pico-8 play session: no input (idle), after a click and taps of 🅾, ❎, 🅾+❎, 🅾 in the second before t = 0

[t = 1 s] idle ~1s (no d-pad/buttons)
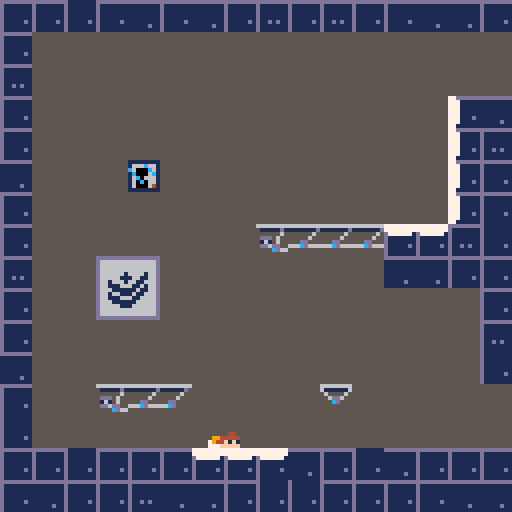
[t = 4 s] idle ~4s (no d-pad/buttons)
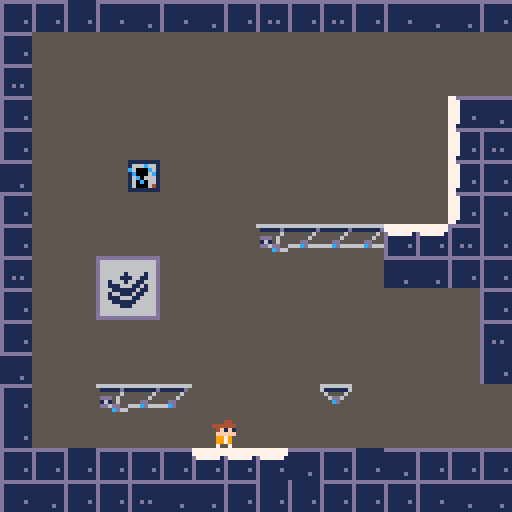

pico-8 cartridge
version 32
__lua__
-- init()

function _init()
 init()
 completed=false
 music(0)
end

function init()
 started=false
 hasgun=false
 jumphold=false
	k=1
	kx=0
	ky=0
	spx=0
	spy=0
	tutworm=false
	shooting=false
	oraorblu=false
	shoto=false
	shotb=false
	gonew=false
	test=0
	inemance=false
	cake=false
	cakec=0
	elevating=false
	elevator=0
	delev=0
	cam={
		x=0,
		y=0,
		tx=0,
		ty=0,
	}
	p={
		x=52,
		y=104,
		w=8,
		h=8,
		dx=0,
		dy=0,
		mdx=6,
		mdy=6,
		acc=0.5,
		jumpboost=4,
		running=false,
		midair=false,
		falling=false,
		sleeping=true,
		looking=false,
		animi=0,
		animw=0,
		animj=0,
		anims=0,
		direc=0,
		animl=3,
		aims=0,
	}
	g={
	 x=6*8,
	 y=30*8,
	}
	wb={
		x=-8,
		y=-8,
	 d=0,
	}
	wo={
	 x=-8,
	 y=-8,
	 d=0,
	}
	px=p.x
	py=p.y
	
	grav=0.312
	fric=0.8
	
	
	if false then
		
		p.sleeping=false
		p.y=240
		p.x=680
		started=true
		hasgun=true
		music(3)
		
	end
	
	
	function r16(u)
		return flr(u)*16
	end
	
	function lerp(u,v,amo)
		return u*(1-amo) + v*amo
	end
	
	function dist(x1,y1,x2,y2)
		return 
  		sqrt(((x1-x2)*(x1-x2))
  		 + ((y1-y2)*(y1-y2)))
	end
	
end

-->8
-- draw()

function _draw()
	cls()
	
	cam.x=lerp(cam.x,cam.tx,0.4)
	cam.y=lerp(cam.y,cam.ty,0.4)
	if abs(cam.x-cam.tx) <= 0.5 then
		cam.x=cam.tx
	end
	if abs(cam.y-cam.ty) <= 0.5 then
		cam.y=cam.ty
	end
	
	camera(cam.x,cam.y)
	
	map(0,0)
	
	if started then
	
	
		-- animation timers
		p.animi+=0.125
		if p.animi>=4 then p.animi-=4 end
		p.animj+=0.25
		if p.animj>=4 then p.animj-=4 end
		p.animw+=0.5
		if p.animw>=4 then p.animw-=4 end
		
		if p.sleeping then
			if p.anims < 2 then
				p.anims+=0.025
			else
				p.anims+=0.125
			end
			if p.anims>=4 or btn(⬆️) then
				p.sleeping=false
				p.anims=0
			end
		end
		
		if p.looking then
	  p.flp=(p.direc<0)
	 end
	 
	 lift(728,240,min(cakec-32,16))
 	lift(744,232,min(cakec-48,24))
 	lift(81*8,26*8,min(cakec-56,8))
 	lift(92*8,23*8,min(cakec-56,16))
 	lift(84*8,14*8,elevator+8)
	 
	 -- draw wormholes
	 if shotb then
	 spr(8+2*wb.d+r16(p.animj),wb.x*8,wb.y*8)
	 end if shoto then
	 spr(9+2*wo.d+r16(p.animj),wo.x*8,wo.y*8)
	 end
	 
	 -- animl
	 if abs(p.direc) >= 0.375 then
   p.animl=0
  elseif abs(p.direc) >= 0.25 then
   p.animl=1
  elseif abs(p.direc) >= 0.125 then
   p.animl=2
   else
   p.animl=3
  end
	 
		-- draw player
		if p.midair then
		 if p.falling then
			 spr(3+r16(p.animj),p.x,p.y,1,1,p.flp)
			else
			 spr(2+r16(p.animj),p.x,p.y,1,1,p.flp)
			end
		else
		 if p.looking then
		  spr(4+r16(p.animl),p.x,p.y,1,1,p.flp)
		 elseif p.sleeping then
		  spr(5+r16(p.anims),p.x,p.y,1,1,p.flp)
		 else
			 if p.running then
			  spr(1+r16(p.animw),p.x,p.y,1,1,p.flp)
			 else
			  spr(0+r16(p.animi),p.x,p.y,1,1,p.flp)
		  end
		 end
		end
		
		if hasgun then
			if looking then
				
			else
			 local yd=0
			 local xd=5
			 if p.animi>=2 then yd=2 end
			 if p.flp then xd=-5 end
			 g.x=lerp(g.x,p.x+xd,0.5)
			 g.y=lerp(g.y,p.y+yd,0.7)
			 spr(22,g.x,g.y,1,1,p.flp)
			end
		end
	 
	 if tutworm then
	  if not p.looking then
	   print("🅾️ to shoot",p.x-16,p.y-8,6)
	  else
	   spr(253,p.x-30,p.y-18)
	   spr(254,p.x-6,p.y-18)
	   spr(250,p.x-14,p.y-24)
	  	print("   to aim",
	  	 p.x-14,p.y-24,6)
	  	print("or    to shoot",
	  	 p.x-18,p.y-18,6)
	  end
	 end
	 
	 if p.looking then
	 	line(
	 	 px-6*sin(p.direc),
	 	 py-6*cos(p.direc),
	 	 px-16*sin(p.direc),
	 	 py-16*cos(p.direc),
	 	8)
	 	
	 end
	
 shoot()
 
 --print(test,p.x,p.y-10)
	
	else
		titlescreen()
	end
	
end

-->8
-- update() & physics()

function _update()
	if started then
		physics()
	end
	
	local mg=mget(p.x/8,p.y/8)
	if fget(mg,7) and not (
	fget(mg,0) or fget(mg,1) or
	fget(mg,2) or fget(mg,3) or
	fget(mg,4) or fget(mg,5) or
	fget(mg,6))
	then
	 hasgun=true
		mset(p.x/8,p.y/8,248)
		music(2)
		tutworm=true
	end
	
	local a=false
	
	if not elevating then
		if p.x>cam.tx+126 then
			cam.tx+=128
			a=true
		elseif p.x<cam.tx-2 then
		 cam.tx-=128
			a=true
		end
		
		if p.y>cam.ty+126 then
			cam.ty+=128
			p.dy*=0.6
			a=true
		elseif p.y<cam.ty-2 then
			cam.ty-=128
			p.dy-=2
			a=true
		end
	end
	
	if a then
	 shoto=false
	 shotb=false
	end
end



function physics()
 if elevating then
  p.flp=false
  p.x=lerp(p.x,84*8,0.4)
  p.y=13*8-(elevator+delev)*2
  p.midair=false
  p.falling=false
  p.looking=false
  p.running=false
  elevator+=delev
  delev=min(delev+0.01,1)
  if elevator > 100 then
   init()
   mset(3,8,134)
   mset(4,8,135)
   mset(3,9,150)
   mset(4,9,151)
   mset(76,29,134)
   mset(77,29,135)
   mset(76,30,150)
   mset(77,30,151)
   mset(6,30,247)
   mset(89,30,191)
   mset(80,29,70)
		 mset(80,30,70)
  end
 else
	 playercalcs()
	end
end



function playercalcs()
 
 px=p.x+4
 py=p.y+4
 
 if not p.sleeping then
 	
 	if not p.looking then
 	
	 	if not btn(⬆️) then
	 		jumphold=false
	 	end
	 	
			fric=0.8
			
			-- go
			p.running=false
			if btn(⬅️) then
				p.dx-=p.acc
				p.running=true
			 if not btn(➡️) then p.flp=true end
			end
			if btn(➡️) then
				p.dx+=p.acc
				p.running = not btn(⬅️)
				if btn(⬅️) then
				 fric=0.5
				else
					p.flp=false
				end
			end
			
			-- jamp
			if btnp(⬆️) and
			not p.midair and
			not jumphold and
			p.dy == 0 then
				jumphold=true
				p.dy-=p.jumpboost
				p.midair=true
				sfx(0)
			end
			
			if btnp(🅾️) 
			and not p.looking
			and not p.midair
			and not shooting
			and hasgun
			then p.looking = true
			 p.direc=0
			end
		
		
		
		if fget(mget((p.x+4)/8,(p.y+4)/8),3)
		then
		 if not p.inemance then
		  if shoto or shotb then
		   sfx(4)
		  end
		  shoto=false
		  shotb=false
		  sfx(3)
		  p.inemance=true
		 end
		else
		 p.inemance=false
		end
		
		-- gun aiming stuff
		else
		 p.aims*=0.8
			if btn(⬅️) then
			 p.aims*=1.2
				p.aims -= 0.001
			end
			if btn(➡️) then
			 p.aims*=1.2
				p.aims += 0.001
			end
			if btn(➡️) and btn(⬅️) then
			 p.aims *= 0.4
			end
			if btnp(❎) then
				shooting=true
				p.looking=false
				oraorblu=false
				p.aims=0
				sfx(2)
			end
			if btnp(🅾️) then
				shooting=true
				p.looking=false
				oraorblu=true
				p.aims=0
				sfx(2)
			end
			p.direc+=p.aims
			
			if abs(p.direc)>0.5 then
				p.direc*=-0.99
			end
		end
		
		if p.x >= 87*8
		and not cake then
		 cake=true
		 p.dx=-10
		 p.dy=-4
		 mset(89,30,190)
		 mset(80,29,84)
		 mset(80,30,85)
		 music(23)
		end
		if cake and cakec < 128 then
		 cakec+=0.5
		end
		
		if hasgun then
		 wormholecalcs()
		end
		
		if not midair then
		 p.dx*=fric
		end
		p.dy+=grav
		
		if p.dy>p.mdy then p.dy*=0.95 end
		if p.dy<-p.mdy then p.dy*=0.95 end
		if p.dx>p.mdx then p.dx*=0.95 end
		if p.dx<-p.mdx then p.dx*=0.95 end
		
		
		
		if p.dy>0 then
			p.falling=true
			p.midair=true
			
			if collides(p,"down",0) then
				p.midair=false
				p.falling=false
				p.dy=0
				p.y-=((p.y+p.h+1)%8)-1
			end
			
		elseif p.dy<0 then
			p.falling=false
			p.midair=true
			
			if collides(p,"up",1) then
				p.midair=true
				p.falling=true
				p.dy=0
			end
		end
		
		if p.dx<0
		and collides(p,"left",1) then
			p.dx=0
		elseif p.dx>0
		and collides(p,"right",1) then
			p.dx=0
		end
		
		
		p.x+=p.dx
		p.y+=p.dy
		
		if cake then
	 	if dist(84*8,13*8,p.x,p.y) < 3 then
	   elevating=true
	  end
		end
	end
end
-->8
-- lift()

function lift(x,y,k)
	
	k=max(k,1)
	
	-- main body
	spr(128-min(k,9),x,y)
	
	-- arm
	local hc=0
	while hc<(k-4)/4-1 do
		
		spr(127-min(k-hc*4,15),x,y-(hc+1)*8)
		
		hc+=1
	end
	
end
-->8
-- collides()

function collides(obj,aim,flg)

	-- shoutout to nerdyteachers
	-- for making one of the few
	-- pico-8 tutorials out here
	--            ♥
	
	local x=obj.x
	local y=obj.y
	local w=obj.w
	local h=obj.h
	
	local x1=0 local x2=0
	local y1=0 local y2=0
	
	
	if     aim=="left" then
		x1=x-1     y1=y
		x2=x       y2=y+h-1
	
	elseif aim=="right" then
		x1=x+w-1   y1=y
		x2=x+w     y2=y+h-1
	
	elseif aim=="up" then
		x1=x+2     y1=y-1
		x2=x+w-3   y2=y
	
	elseif aim=="down" then
		x1=x+2     y1=y+h
		x2=x+w-3   y2=y+h
		
	end
	
	x1/=8 x2/=8 y1/=8 y2/=8
	
	return fget(mget(x1,y1),flg)
	or fget(mget(x1,y2),flg)
	or fget(mget(x2,y1),flg)
	or fget(mget(x2,y2),flg)
	
end
-->8
-- titlescreen()

function titlescreen()
	cls()
	
	print("w",46,60,7)
	print("rmh",56,60,7)
	print("le",74,60,7)
	spr(251,50,59)
	spr(252,68,59)
	
	print("press ❎ to begin",30,72,6)
	
	if btn(❎) then
	started=true end
	
end
-->8
-- shooting

function shoot()
 
 
 if shooting then
  tutworm=false
  
  if k<=256 then
   
   kx=spx-k*sin(p.direc)
   ky=spy-k*cos(p.direc)
   
   if oraorblu
   then spr(39,kx,ky)
   else spr(7,kx,ky)
   end
   k+=1.5
   
   local mg=mget((kx+4)/8,(ky+4)/8)
   
   if fget(mg,3) then
    shooting=false
    k=4
    sfx(4)
   elseif fget(mg,1) then
    shooting=false
    if fget(mg,2) then
     --kx=spx-(k-6)*sin(p.direc)
     --ky=spy-(k-6)*cos(p.direc)
     
     --mg=mget((kx)/8,(ky)/8)
     --local mh=mget((kx)/8,(ky+8)/8)
     
     --dir=3
     --if fget(mg,7)
     --or fget(mh,7) then
     -- dir-=1 end
     --if fget(mg,6)
     --or fget(mh,6) then
     -- dir-=2 end
          
     --w={
     --	x=flr((kx+4)/8),
     --	y=flr((ky+4)/8),
     --	d=dir,
     --}
     
     --if  not (wb.x==w.x
     --    and wb.y==w.y)
     --and not (wb.x==w.x
     --    and wb.y==w.y)
     --then
     -- if oraorblu then
     --  wb=w
     --  shotb=true
     -- else
     --  wo=w
     --  shoto=true
     -- end
     -- shooting=false
     
     local dir=3
     local wx=flr((kx+4)/8)
     local wy=flr((ky+4)/8)
     
     if fget(mg,7) then
      dir-=1
     end
     if fget(mg,6) then
      dir-=2
     end
     
     local yes=false
     
     if dir==3 then
      wx-=1
      yes=sin(p.direc)<0
     elseif dir==2 then
      wy+=1
      yes=cos(p.direc)>0
     elseif dir==1 then
      wx+=1
      yes=sin(p.direc)>0
     else
      wy-=1
      yes=cos(p.direc)<0
     end
      
     w={
      x=wx,
      y=wy,
      d=dir,
     }
     
     if  not (wb.x==w.x
         and wb.y==w.y
         and shotb)
     and not (wo.x==w.x
         and wo.y==w.y
         and shoto)
     and yes then
      sfx(3)
      if oraorblu then
       wb=w
       shotb=true
      else
       wo=w
       shoto=true
      end
     end
     
     shooting=false
    end
    k=4
   end
  else
   shooting=false
  end
  
 else
  k=5
  spx=p.x
  spy=p.y
 end
 
end
-->8
-- wormholecalcs()

function wormholecalcs()
	
	if  dist(p.x,p.y,
	(wb.x*8),(wb.y*8)) >= 7
	and dist(p.x,p.y,
	(wo.x*8),(wo.y*8)) >= 7
	then gonew=true end
	
	if gonew and not p.looking
	and dist(p.x,p.y,
	(wb.x*8),(wb.y*8)) < 5
	and shotb and shoto then
		p.x=(p.x-wb.x*8)+wo.x*8
		p.y=(p.y-wb.y*8)+wo.y*8
		g.x=p.x  g.y=p.y
		p.midair=true
		gonew=false
		
		sfx(1)
		
		local dx
		local dy
		
		-- in
		if shotb then
			if wb.d == 0 then
				dx=-p.dx  dy=-p.dy
				
			elseif wb.d == 1 then
			 dx=-p.dy  dy=p.dx
			 
			elseif wb.d == 2 then
				dx=p.dx   dy=p.dy
				
			else
			 dx=p.dy   dy=-p.dx
			end
			
			-- out
			if wo.d == 0 then
				p.dx=dx  p.dy=dy
				
			elseif wo.d == 1 then
			 p.dx=-dy  p.dy=dx
			 
			elseif wo.d == 2 then
				p.dx=-dx  p.dy=-dy
				
			else
			 p.dx=dy  p.dy=-dx
			end
		end
		
	end
		
	if gonew and not p.looking
	and dist(p.x,p.y,
	(wo.x*8),(wo.y*8)) < 5
	and shotb and shoto then
		p.x=(p.x-wo.x*8)+wb.x*8
		p.y=(p.y-wo.y*8)+wb.y*8
		g.x=p.x  g.y=p.y
		p.midair=true
		gonew=false
		
		sfx(1)
		
		local dx
		local dy
		
		-- in
		if shoto then
			if wo.d == 0 then
				dx=-p.dx  dy=-p.dy
				
			elseif wo.d == 1 then
			 dx=-p.dy  dy=p.dx
			 
			elseif wo.d == 2 then
				dx=p.dx   dy=p.dy
				
			else
			 dx=p.dy   dy=-p.dx
			end
			
			-- out
			if wb.d == 0 then
				p.dx=dx  p.dy=dy
				
			elseif wb.d == 1 then
			 p.dx=-dy  p.dy=dx
			 
			elseif wb.d == 2 then
				p.dx=-dx  p.dy=-dy
				
			else
			 p.dx=dy  p.dy=-dx
			end
		end
		
	end
	
	
end
__gfx__
00004400000044000000440000004400000044000000000000000000000000000000000000000000cc00000099000000c0cc00cc90990099000000cc00000099
00444440004444400044444040444440004444400000000000000000000000000000000000000000c000000090000000c000000c900000090000000c00000009
044f1f10044f1f10004f1f100444fff0044ffff00000000000000000000990000000000000000000000000000000000000000000000000000000000000000000
00fffff000fffff004fffff000ff1f1000ff1f100000000000077000009aa9000000000000000000000000000000000000000000000000000000000000000000
009979000099790000997900009ffff0009ffff00000044000076700009aa9000000000000000000c00000009000000000000000000000000000000c00000009
00997900009979000099790000997900009979000994444400007010000990000000000000000000c00000009000000000000000000000000000000c00000009
0099790000997970009979070099790000997900794444440000010000000000c000000c90000009000000000000000000000000000000000000000000000000
0070070000700000070000000007007000700700777ff4440000000000000000c0cc00cc90990099cc000000990000000000000000000000000000cc00000099
00000000000044000000440000004400000044000000000000000000000000000000000000000000cc00000099000000c00cc00c900990090000000c00000009
0000440000444440004444404444444000444440000000000000000000000000000000000000000000000000000000000000000c000000090000000000000000
04444440044f1f10044f1f10044ffff0044f1f100000000000007701000aa00000000000000000000000000000000000c0000000900000000000000000000000
004f1f1000fffff0004ffff000ff1f1000fffff0000000000007661000a99a000000000000000000c00000009000000000000000000000000000000c00000009
00fffff00099790000997900009ffff000997900000004400000777100a99a000000000000000000c00000009000000000000000000000000000000c00000009
00997900009979000099790000997900009979000994444400000000000aa000c000000090000000000000000000000000000000000000000000000000000000
00997900009979000099790700997900009979007944f1f100000000000000000000000c00000009000000000000000000000000000000000000000000000000
0070070007000007070000000007007000700700777fffff0000000000000000c00cc00c90099009c0c00000909000000000000000000000000000cc00000099
00000000000000000000440044004400004444000000000000000000000000000000000000000000c0c0000090900000cc00cc0c99009909000000cc00000099
00004400000044000044444000444440044f1f100000000000000100000000000000000000000000000000000000000000000000000000000000000000000000
0044444004444440004f1f10004ffff004fffff00000000000007010000cc0000000000000000000c0000000900000000000000c000000090000000c00000009
044f1f10004f1f1004fffff000ff1f1000ffff00000004400007670000c11c000000000000000000c00000009000000000000000000000000000000c00000009
00fffff000fffff000997900009ffff000997900000444440007700000c11c000000000000000000000000000000000000000000000000000000000000000000
00997900009979000099790000997900009979000044f1f100000000000cc0000000000c00000009000000000000000000000000000000000000000000000000
0099790007997900009979070099790000997900009fffff00000000000000000000000000000000c00000009000000000000000000000000000000c00000009
0070070000000700070000000007007000700700079979000000000000000000cc00cc0c99009909c00000009000000000000000000000000000000c00000009
00004400000044000000440040004400004444000000000000010100000000000000000000000000c000000090000000c0c00ccc909009990000000c00000009
004444400044444000444440044444400441f1000000044000001700000000000000000000000000c000000090000000c0000000900000000000000c00000009
004f1f10004f1f10044f1f100044fff004ffff400004444400076700000110000000000000000000c00000009000000000000000000000000000000c00000009
04fffff004fffff0004ffff000ff1f1000ffff000044f1f100076700001cc1000000000000000000000000000000000000000000000000000000000000000000
009979000099790000997900009ffff000997900000fffff00007000001cc1000000000000000000000000000000000000000000000000000000000000000000
00997900009979000099790000997900009979000009790000000000000110000000000000000000c00000009000000000000000000000000000000c00000009
0099790000997700009979070099790000997900009979000000000000000000c000000090000000000000000000000000000000000000000000000000000000
0070070000070000070000000007007000700700070007000000000000000000c0c00ccc90900999cc000000990000000000000000000000000000cc00000099
55555555555cc555555555555559955577777777dddddddd5555555511111111dddddd7777dddddd000000000000000000000000000000000000000000000000
5555555555555555555555555555555577777777d1111111555555551666c661d111177777711111000000000000000000000000000000000000000000000000
55555555555555555555555555555555d7777771d111111155555555c6000c61d111177777711111000000000000000000000000000000000000000000000000
555cc55c555cc55c5559955955599559d1111111d11111d1555555551c0006c1d111177777711111000000000000000000000000000000000000000000000000
555cc55c555cc55c5559955955599559d1111111d11111115555555516c06661d111177777711111000000000000000000000000000000000000000000000000
55555555555555555555555555555555d11111d1d777777155555555160c0661d1111777777111d1000000000000000000000000000000000000000000000000
55555555555555555555555555555555d1111111777777775555555516000641d111177777711111000000000000000000000000000000000000000000000000
555cc555555555555559955555555555d1111111777777775555555511111111d111117777111111000000000000000000000000000000000000000000000000
55555555555cc5555555555555599555ddddddddd111111166666666666666666dddddd600000000000000000000000000000000000000000000000000000000
55555555555555555555555555555555d1111111d11111111111111d61111116dddddddd00000000000000000000000000000000000000000000000000000000
55555555555555555555555555555555d1111111d11111115555556556555565ddddcddd00000000000000000000000000000000000000000000000000000000
c55cc555c55cc5559559955595599555d1111111d111111155555655556dd655dddddddd00000000000000000000000000000000000000000000000000000000
c55cc555c55cc5559559955595599555d1111111d1111111555dd555555cd555ddcddddd00000000000000000000000000000000000000000000000000000000
55555555555555555555555555555555d11111d1d11111d1666cd66655555555dddddcdd00000000000000000000000000000000000000000000000000000000
55555555555555555555555555555555d1111111d11111115555555555555555dddddddd00000000000000000000000000000000000000000000000000000000
555cc555555555555559955555555555d1111111d111111155555555555555556dddddd600000000000000000000000000000000000000000000000000000000
555cc555555555555559955555555555dddddddddddddddd66666666666666665555555500000000000000000000000000000000000000000000000000000000
5555555555555555555555555555555511111111d1111111511111d1111111d55555555500000000000000000000000000000000000000000000000000000000
5555555555555555555555555555555511111111d111111155555565555556555555555500000000000000000000000000000000000000000000000000000000
555cc555c55cc55c555995559559955911111111d11111115ddd5655555565555555555500000000000000000000000000000000000000000000000000000000
555cc555c55cc55c555995559559955911111111d11111115161565555dd55555555555500000000000000000000000000000000000000000000000000000000
5555555555555555555555555555555511111111d11d1d115dd6dd5566cd55555555555500000000000000000000000000000000000000000000000000000000
5555555555555555555555555555555511111d11d11111115555cd66555555555555555500000000000000000000000000000000000000000000000000000000
555cc55555555555555995555555555511111111d111111155555555555555555555555500000000000000000000000000000000000000000000000000000000
00060000000060000d00600066666666000000000000000000000000000600006666666666666000666666006666566065556766555556555555556555555555
00060000000d60000d006000d111111600000000000000000000000000060000d1111116067666006766660067666760675577766d5557655d5555565d555555
000600000006000000d060000d006000666666660000000000000000ddd60000ddd60000dd666760d66666606666665066655765565555565555555555555555
000600000006000000d0600000d06000d11111160000000000000000161600001616000016166666d66666606666666566665556556555555655555555555555
000dd000000dd000000dd000000dd0000d0060006666666600000000dd6dd000dddd0000ddd06000cd6666760666666666666555555655555565555555555555
000cd000000cd000000cd000000cd00000ddd000d111111600000000000cd00000cd00000cd60000006666660666667666666655655565555556555555555555
00060000000600000006000000060000000cd0000dddd00066666666000000000000000000000000000000000666666666666675665556d5655555d5555555d5
000600000006000000060000000600000006000000dcd000d1111116000000000000000000000000000000000000000066666666666555655655555555555555
dddddddddddddddddddddddddddddddddddddddddddddddddddddddddddddddd0000000000000000000000000000000000000000000000000000000000000000
d66666666666666dd66666666666666dd66666666666666dd66666666666666d0000000000000000000000000000000000000000000000000000000000000000
d66666666666666dd66666666666666dd66666611666666dd66666666666666d0000000000000000000000000000000000000000000000000000000000000000
d66661166616666dd66666666666666dd66666611666666dd66888666666666d0000000000000000000000000000000000000000000000000000000000000000
d66611116111666dd66666616666166dd66666611666666dd66688816666166d0000000000000000000000000000000000000000000000000000000000000000
d66611116161666dd66666111661166dd66666611666666dd66666881661186d0000000000000000000000000000000000000000000000000000000000000000
d66661166161666dd66166616611666dd66611111111666dd66166688811886d0000000000000000000000000000000000000000000000000000000000000000
d66666661161666dd66111666116166dd66661111116666dd66111668888866d0000000000000000000000000000000000000000000000000000000000000000
d66666611161666dd66611111161166dd66666111166666dd66611118888166d0000000000000000000000000000000000000000000000000000000000000000
d66666611161666dd66166111611666dd66666611666666dd66166888881666d0000000000000000000000000000000000000000000000000000000000000000
d66661116161666dd66111666116666dd66666666666666dd66188886188666d0000000000000000000000000000000000000000000000000000000000000000
d66666666111666dd66611111166666dd66111111111166dd68888111188866d0000000000000000000000000000000000000000000000000000000000000000
d66666666616666dd66666111666666dd61166666666116dd68866111668866d0000000000000000000000000000000000000000000000000000000000000000
d66666666666666dd66666666666666dd66111111111166dd66666666668866d0000000000000000000000000000000000000000000000000000000000000000
d66666666666666dd66666666666666dd66666666666666dd66666666666666d0000000000000000000000000000000000000000000000000000000000000000
dddddddddddddddddddddddddddddddddddddddddddddddddddddddddddddddd0000000000000000000000000000000000000000000000000000000000000000
dddddddddddddddddddddddddddddddddddddddddddddddd00000000000000000000000000000000000000000000000000000000000000000000000000000000
d66666666666666dd66666666666666dd66666666666666d00000000000000000000000000000000000000000000000000000000000000000000000000000000
d66666666666666dd66666666666666dd66666611666666d00000000000000000000000000000000000000000000000000000000000000000000000000000000
d66661666116666dd66666666666666dd66666111166666d00000000000000000000000000000000000000000000000000000000000000000000000000000000
d66611161111666dd66666666666666dd66661111116666d00000000000000000000000000000000000000000000000000000000000000000000000000000000
d66616161111666dd66611666666666dd66611111111666d00000000000000000000000000000000000000000000000000000000000000000000000000000000
d66616166116666dd66666111116666dd66666611666666d00000000000000000000000000000000000000000000000000000000000000000000000000000000
d66616116666666dd66666611111666dd66666611666666d00000000000000000000000000000000000000000000000000000000000000000000000000000000
d66616111666666dd66666611111166dd66666611666666d00000000000000000000000000000000000000000000000000000000000000005555555555955955
d66616111666666dd66616616611166dd66666611666666d00000000000000000000000000000000000000000000000000000000000000005555555555655655
d66616161116666dd66661111111666dd66666666666666d00000000000000000000000000000000000000000000000000000000000000005555555554444445
d66611166666666dd66666666666666dd66111111111166d0000000000000000000000000000000000000000000000000000000000000000555555555444ff45
d66661666666666dd66666666666666dd61166666666116d0000000000000000000000000000000000000000000000000000000000000000555555555444ff45
d66666666666666dd66666666666666dd66111111111166d0000000000000000000000000000000000000000000000000000000000000000dddddddddddddddd
d66666666666666dd66666666666666dd66666666666666d0000000000000000000000000000000000000000000000000000000000000000dd6666dddd6666dd
dddddddddddddddddddddddddddddddddddddddddddddddd000000000000000000000000000000000000000000000000000000000000000056d66d6556d66d65
00000000000000000000000000000000000000000000000000000000000000000000000000000000000000000000000000000000000000000000000000000000
00000000000000000000000000000000000000000000000000000000000000000000000000000000000000000000000000000000000000000000000000000000
00000000000000000000000000000000000000000000000000000000000000000000000000000000000000000000000000000000000000000000000000000000
00000000000000000000000000000000000000000000000000000000000000000000000000000000000000000000000000000000000000000000000000000000
00000000000000000000000000000000000000000000000000000000000000000000000000000000000000000000000000000000000000000000000000000000
00000000000000000000000000000000000000000000000000000000000000000000000000000000000000000000000000000000000000000000000000000000
00000000000000000000000000000000000000000000000000000000000000000000000000000000000000000000000000000000000000000000000000000000
00000000000000000000000000000000000000000000000000000000000000000000000000000000000000000000000000000000000000000000000000000000
00000000000000000000000000000000000000000000000000000000000000000000000000000000000000000000000000000000000000000000000000000000
00000000000000000000000000000000000000000000000000000000000000000000000000000000000000000000000000000000000000000000000000000000
00000000000000000000000000000000000000000000000000000000000000000000000000000000000000000000000000000000000000000000000000000000
00000000000000000000000000000000000000000000000000000000000000000000000000000000000000000000000000000000000000000000000000000000
00000000000000000000000000000000000000000000000000000000000000000000000000000000000000000000000000000000000000000000000000000000
00000000000000000000000000000000000000000000000000000000000000000000000000000000000000000000000000000000000000000000000000000000
00000000000000000000000000000000000000000000000000000000000000000000000000000000000000000000000000000000000000000000000000000000
00000000000000000000000000000000000000000000000000000000000000000000000000000000000000000000000000000000000000000000000000000000
00000000000000000000000000000000000000000000000000000000000000000000000000000000000000000000000000000000000000000000000000000000
00000000000000000000000000000000000000000000000000000000000000000000000000000000000000000000000000000000000000000000000000000000
00000000000000000000000000000000000000000000000000000000000000000000000000000000000000000000000000000000000000000000000000000000
00000000000000000000000000000000000000000000000000000000000000000000000000000000000000000000000000000000000000000000000000000000
00000000000000000000000000000000000000000000000000000000000000000000000000000000000000000000000000000000000000000000000000000000
00000000000000000000000000000000000000000000000000000000000000000000000000000000000000000000000000000000000000000000000000000000
00000000000000000000000000000000000000000000000000000000000000000000000000000000000000000000000000000000000000000000000000000000
00000000000000000000000000000000000000000000000000000000000000000000000000000000000000000000000000000000000000000000000000000000
00000000000000000000000000000000000000000000000000000000555555555555555507777010077777000099000000cc0000099999000ccccc000999cc00
00000000000000000000000000000000000000000000000000000000577777515555555576677d0077070770099990000cccc00099090990cc000cc099000cc0
00000000000000000000000000000000000000000000000000000000766777d55555555577c970007007007009aa90000c66c00099909990cc0c0cc099000cc0
00000000000000000000000000000000000000000000000000000000777c97555555555577777d107707077099a99000cc6cc00099090990cc000cc099000cc0
00000000000000000000000000000000000000000000000000000000577777d15555555500000000077777009aa90000c66c0000099999000ccccc00099ccc00
0000000000000000000000000000000000000000000000000000000055dddd5555dddd55000000000000000099990000cccc0000000000000000000000000000
0000000000000000000000000000000000000000000000000000000056666665566666650000000000000000099000000cc00000000000000000000000000000
0000000000000000000000000000000000000000000000000000000056d66d6556d66d6500000000000000000000000000000000000000000000000000000000
__gff__
0000000000000000000000000000000000000000000000000000000000000000000000000000000000000000000000000000000000000000000000000000000000000000c78700004707000000000000000000000303010108000000000000000000000003030101010000000000000000000000000000000000000000000000
0000000000000000000000000000000000000000000000000000000000000000000000000000000000000000000000000000000000000000000000000000000000000000000000000000000000000000000000000000000000000000000000000000000000000000000000000000000000000000000000800000000000000000
__map__
5454555464546454655465545464645454655555546464546565545554546555655454645455546554545454644545555454546554655454645454454554545454545454645465555445545454656554545454654665545464556554545454540000000000000000000000000000000000000000000000000000000000000000
5446464646464646464646464646464646464646654646464646544646464646464646464646464646464646464646556546464646464646544646464665465465464646464646464646464646464654654646464646464646464646464646550000000000000000000000000000000000000000000000000000000000000000
6546464646464646464646464646464646464646464646464646464666544646464646464646464646464646464646545446464746464646544646464654465454464646464646464646464646464655544646464646464646464646464646650000000000000000000000000000000000000000000000000000000000000000
5446464646464646464646464646496454544646464646464646464646544646464646464646464646464646464646555446464646464646544646464654464646464646464646464646464646466664544646464646464646464646464646540000000000000000000000000000000000000000000000000000000000000000
5446464646464646464646464646496564544646464646464646464646544646464646654646464646464646464646546546464646464646554646464654464646464646464646464646464646464664544646464646464646464646464646540000000000000000000000000000000000000000000000000000000000000000
6446464647464646464646464646495454546554555656674646464646545454555454546465464646464646464646545446464654466656655467464665465455444444464646464646464666565654644646464646464646464646464646640000000000000000000000000000000000000000000000000000000000000000
5446464646464646464646464646495454464646464646464646464444545465545465545554464646464646464646655446464654464646464646464654465554464646464646464646464646464665554646464646464646464646464646540000000000000000000000000000000000000000000000000000000000000000
5446464646464646665656564444655554464646464646464646464646464649656454546554464646464646464646555467464665464646464646464664465465464646464646464646464646464655544646464646464646464646464646650000000000000000000000000000000000000000000000000000000000000000
6546468283464646464646466464545465464646464646464646464646464649654646464646665656565656564444645446464655464646464646464646465454464646464646464646464646464654544646464646464646464646464646540000000000000000000000000000000000000000000000000000000000000000
5446469293464646464646464646465455464646464646464646464646464649544646464646464646464646464646546446464654464646466546464646466554566746464646464646464658585854654646464646464646464646464646540000000000000000000000000000000000000000000000000000000000000000
5446464646464646464646464646466564464646465446464646466656565664544646464646464646464646464646655446466654464646465546464646465454464646464646464646464646464654544646464646464646464646464646540000000000000000000000000000000000000000000000000000000000000000
6446464646464646464646464646465554464646465546848546464646464655554646544646464646464646464646645446464665464646465446464646465454464646464646464646464646464654554646464646464646464646464646640000000000000000000000000000000000000000000000000000000000000000
54464666566746464646574646464646464646465454469495464646464646645446465546a4a54646464646464646545446464654444444446446a4a546465554465456565656544646464644444465544646464646464646464646665656540000000000000000000000000000000000000000000000000000000000000000
55464646464646464646464646464646464646465454464646464646464646655446465446b4b54646464646464646655456565667464646465446b4b546465454465446464646544646464655546554644646464646464646464646464646650000000000000000000000000000000000000000000000000000000000000000
5454555454544444446454556454545454555465545444444446464646464654554654544646464646464646464646545446464646464646465446464646466554464646464646544646464665545454544646466846464646464646464646540000000000000000000000000000000000000000000000000000000000000000
5464545465646454555554545454646454655464655554645546464646464654544664554444446554545454645454545554546554444446465464444454555454555446464646545544545455545455546554646555545464546554544646650000000000000000000000000000000000000000000000000000000000000000
5455546454545465545454545454556454545465545454556546464646464654554654545554545454545464546554545454545554655446466465454545545465645446464646545455546455546554546454545454545465545464544646640000000000000000000000000000000000000000000000000000000000000000
5454556554545454546455546454655454545564545565545446464646464665544665645454545554546554545554645446464646464646464646464646466564464646464646464646464646545454544646464646464646464646464646540000000000000000000000000000000000000000000000000000000000000000
5546464646464646464646464646464646464646464646465446464646464664544646464646464646464646464665556546464646464646464646464646465454464646464646464646464646545465544646464646464646464646464666540000000000000000000000000000000000000000000000000000000000000000
6446464646464646464646464646464646464646464646466656674646464654544646464646464646464646464654545446464646464646464646464646466454464646464646464646464646546554544646464646464646464646464646650000000000000000000000000000000000000000000000000000000000000000
5446464646464646464646464646464646464646464646464646464646464654654646464646464646464646464646464646464646464646464646464646464646464646444456565656674646655454654646464646464646464646464646540000000000000000000000000000000000000000000000000000000000000000
6546464646464646464646464646464646464646464646464646464646464654544646464646464646464646464646464646464646464646464646464646464646464646545446464646464646545454544646464646464646464646684646540000000000000000000000000000000000000000000000000000000000000000
5446464646464646464646464646464646a2a346464646464646464646464655544646464646464646464646464646464646464646465446465446464646464646464646464646464646464646495465544646464646464646464646464646490000000000000000000000000000000000000000000000000000000000000000
5446464646464646464646464646464646b2b346464646464646545656565665544646464646464746464646464646464646464646466446465446464646464646464646464646464646464646495454544646464646464646464646464646540000000000000000000000000000000000000000000000000000000000000000
6546464646464646464646468081464646464646464646464646544646464655544646464646464646464646464646464646464646465546465446464646464646464646464646464646464654545454484646464646464646464646464646540000000000000000000000000000000000000000000000000000000000000000
5546464646464646464646469091464954464646464646464646544646464654544646464646464646464646464665646446464646465446465446464646465454544646464646474646464654655454544646464646464646464646466846540000000000000000000000000000000000000000000000000000000000000000
6446464646464646464646464646464955464646464646464666545444444454544646464646464646464646464654655446464646465446466546464646465454654646464646464646464649545464546846464646464646464646464646550000000000000000000000000000000000000000000000000000000000000000
4846464646464646464646466656675554464646464646464646545454545454544646464646464646464646464654545446464646465446465446464646465454544444464646464646464649655465544646464646464646464646464646640000000000000000000000000000000000000000000000000000000000000000
4846a0a146464646464646464646465454666746464646545656674646464646464646464646464646464646464655545554444444556546465454546454655465545454555454545464545454545454544646464646464646464668464646650000000000000000000000000000000000000000000000000000000000000000
4846b0b146464646464646464646465464464646464646554646464646464646464646464646464646464444446454546546464646464646464646464646464646464646464646464646464682834646464646464646464646464646464646540000000000000000000000000000000000000000000000000000000000000000
484646464646f746464646464646466554464646464646544646464646464646464665544646464646465465555454555446464646464646464646464646464646464646464646464646464692934646464646464646464646bf4646464646540000000000000000000000000000000000000000000000000000000000000000
5454546554655454444444545465546454555464444444645454645656565664545454554444444454545554645465545454545465555454645454546555545454545454655454645455545554545454656454546554545554546554555465640000000000000000000000000000000000000000000000000000000000000000
